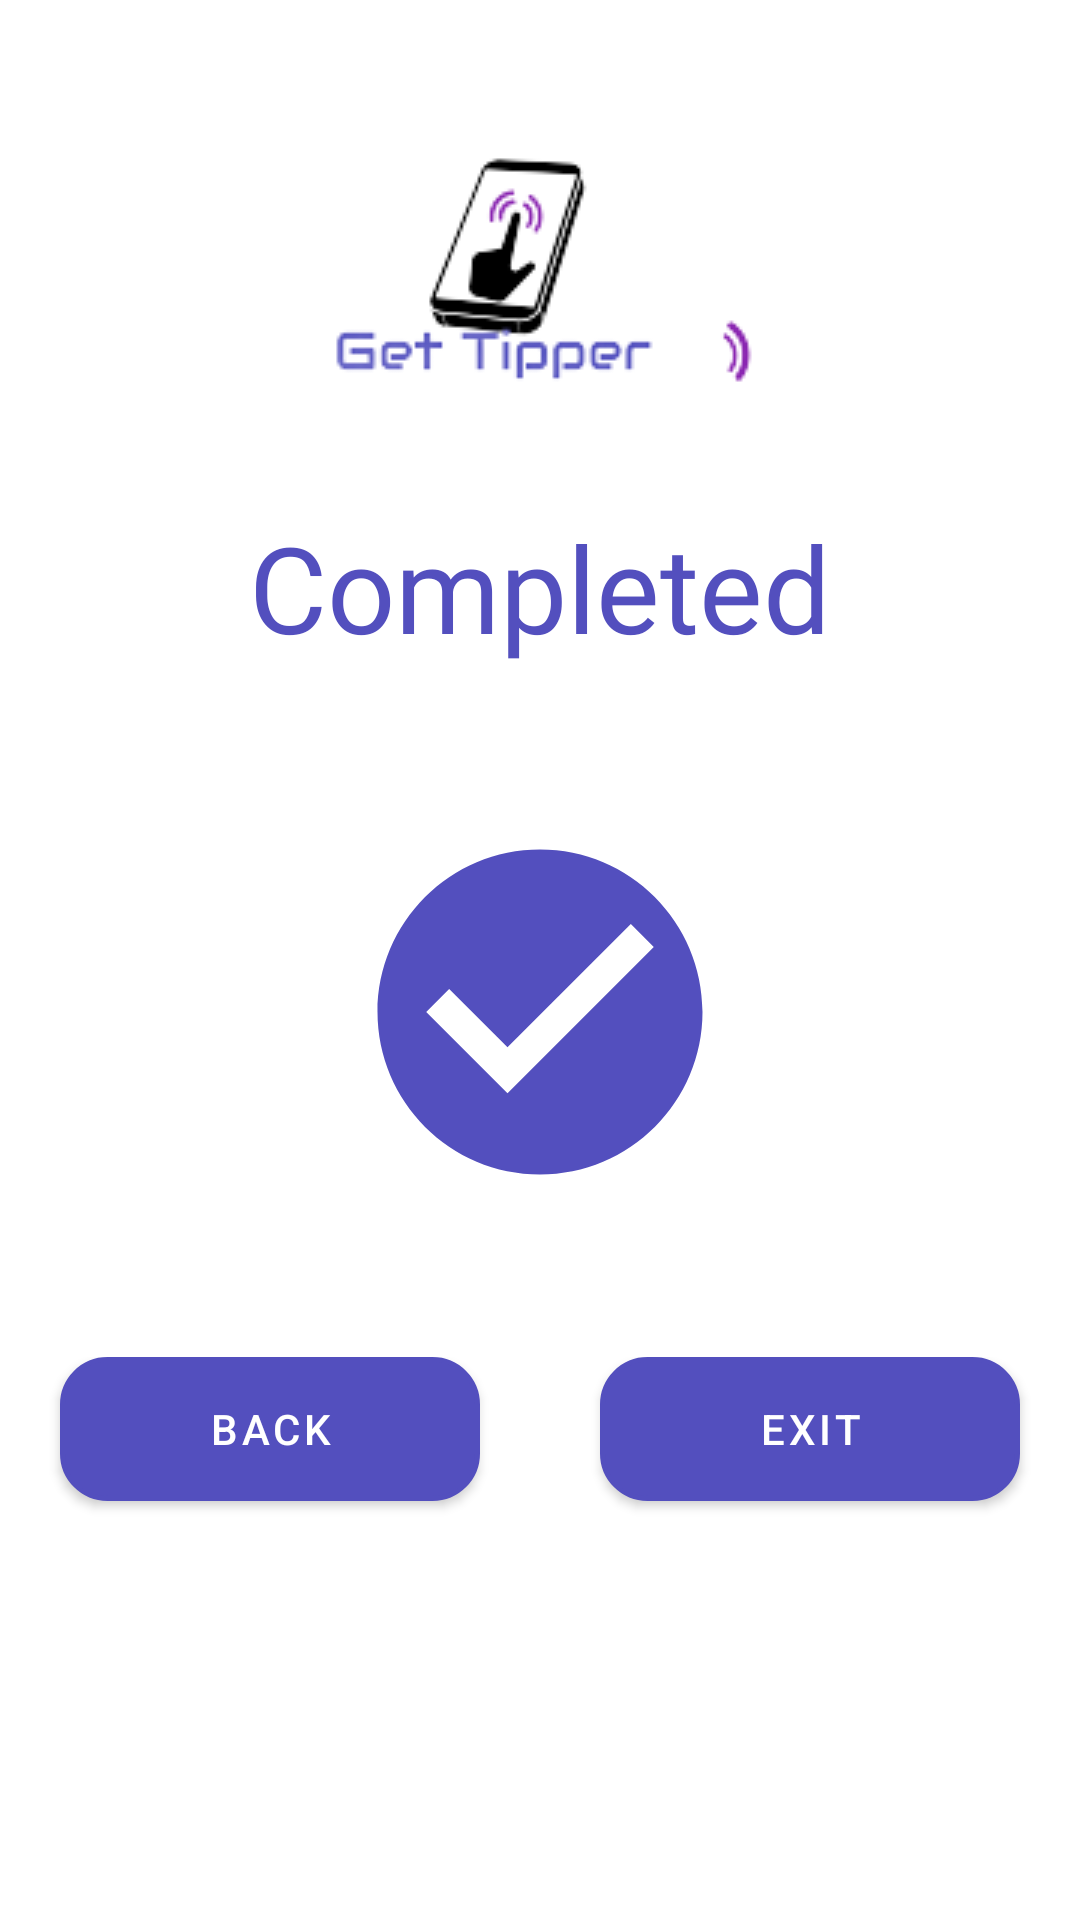

Android layout source for this screen:
<!-- AndroidManifest.xml: application theme Theme.GetTipper -->
<!-- res/layout/activity_complete.xml -->
<?xml version="1.0" encoding="utf-8"?>
<LinearLayout
    xmlns:android="http://schemas.android.com/apk/res/android"
    xmlns:app="http://schemas.android.com/apk/res-auto"
    xmlns:tools="http://schemas.android.com/tools"
    android:layout_width="match_parent"
    android:layout_height="match_parent"
    tools:context=".CompleteActivity"
    android:orientation="vertical"

    >

    <ImageView
        android:id="@+id/complete_activity_logo"
        android:layout_width="wrap_content"
        android:layout_height="wrap_content"
        android:layout_marginTop="50dp"
        android:src="@drawable/get_tipper_logo"
        android:layout_gravity="center_horizontal" />

    <TextView
        android:id="@+id/register_activity_header_title"
        android:layout_width="wrap_content"
        android:layout_height="wrap_content"
        android:layout_gravity="center_horizontal"
        android:fontFamily="@font/conthrax_sb"
        android:layout_marginTop="40dp"
        android:text="Completed"
        android:textColor="@color/purple_700"
        android:textSize="40sp" />

    <ImageView
        android:id="@+id/complete_activity_icComplete"
        android:layout_width="130dp"
        android:layout_height="130dp"
        android:layout_marginTop="50dp"
        android:src="@drawable/ic_baseline_check_circle_24"
        android:layout_gravity="center_horizontal" />

    <LinearLayout
        android:layout_width="match_parent"
        android:layout_height="match_parent"
        android:layout_marginTop="50dp"
        android:orientation="horizontal">

        <com.google.android.material.button.MaterialButton
            android:id="@+id/complete_activity_btn_Back"
            style="@style/Widget.MaterialComponents.Button"
            android:layout_width="0dp"
            android:layout_weight="1"

            android:layout_marginHorizontal="20dp"
            android:layout_height="wrap_content"
            android:layout_gravity="center_horizontal"
            android:text="Back"
            android:background="@drawable/rect_rounded_button"
            />

        <com.google.android.material.button.MaterialButton
            android:id="@+id/complete_activity_btn_Exit"
            style="@style/Widget.MaterialComponents.Button"
            android:layout_width="0dp"
            android:layout_weight="1"
            android:layout_marginHorizontal="20dp"
            android:layout_height="wrap_content"
            android:layout_gravity="center_horizontal"
            android:text="Exit"
            android:background="@drawable/rect_rounded_button"
            />


    </LinearLayout>

</LinearLayout>
<!-- resources referenced by this layout -->
<resources>
  <color name="purple_700">#534fbe</color>
  <!-- drawable get_tipper_logo: png bitmap (drawable, 7509 bytes) -->
  <!-- drawable ic_baseline_check_circle_24 (drawable) -->
  <vector android:height="24dp" android:tint="#534FBE"
      android:viewportHeight="24" android:viewportWidth="24"
      android:width="24dp" xmlns:android="http://schemas.android.com/apk/res/android">
      <path android:fillColor="@android:color/white" android:pathData="M12,2C6.48,2 2,6.48 2,12s4.48,10 10,10 10,-4.48 10,-10S17.52,2 12,2zM10,17l-5,-5 1.41,-1.41L10,14.17l7.59,-7.59L19,8l-9,9z"/>
  </vector>
  <!-- drawable rect_rounded_button (drawable) -->
  <?xml version="1.0" encoding="utf-8"?>
  <shape xmlns:android="http://schemas.android.com/apk/res/android">
      <solid android:color="#534fbe"/>
      <stroke android:color="#534fbe" android:width="1.5dp"/>
      <corners android:radius="15dp"/>
  
  </shape>
  <style name="Theme.GetTipper" parent="Theme.MaterialComponents.DayNight">
          
          <item name="colorPrimary">@color/purple_500</item>
          <item name="colorPrimaryVariant">@color/purple_700</item>
          <item name="colorOnPrimary">@color/white</item>
          
          <item name="colorSecondary">@color/teal_200</item>
          <item name="colorSecondaryVariant">@color/teal_700</item>
          <item name="colorOnSecondary">@color/black</item>
          
          <item name="android:statusBarColor" tools:targetApi="l">?attr/colorPrimaryVariant</item>
          
      </style>
  <color name="purple_500">#534fbe</color>
  <color name="white">#FFFFFFFF</color>
  <color name="teal_200">#FF03DAC5</color>
  <color name="teal_700">#FF018786</color>
  <color name="black">#FF000000</color>
</resources>
